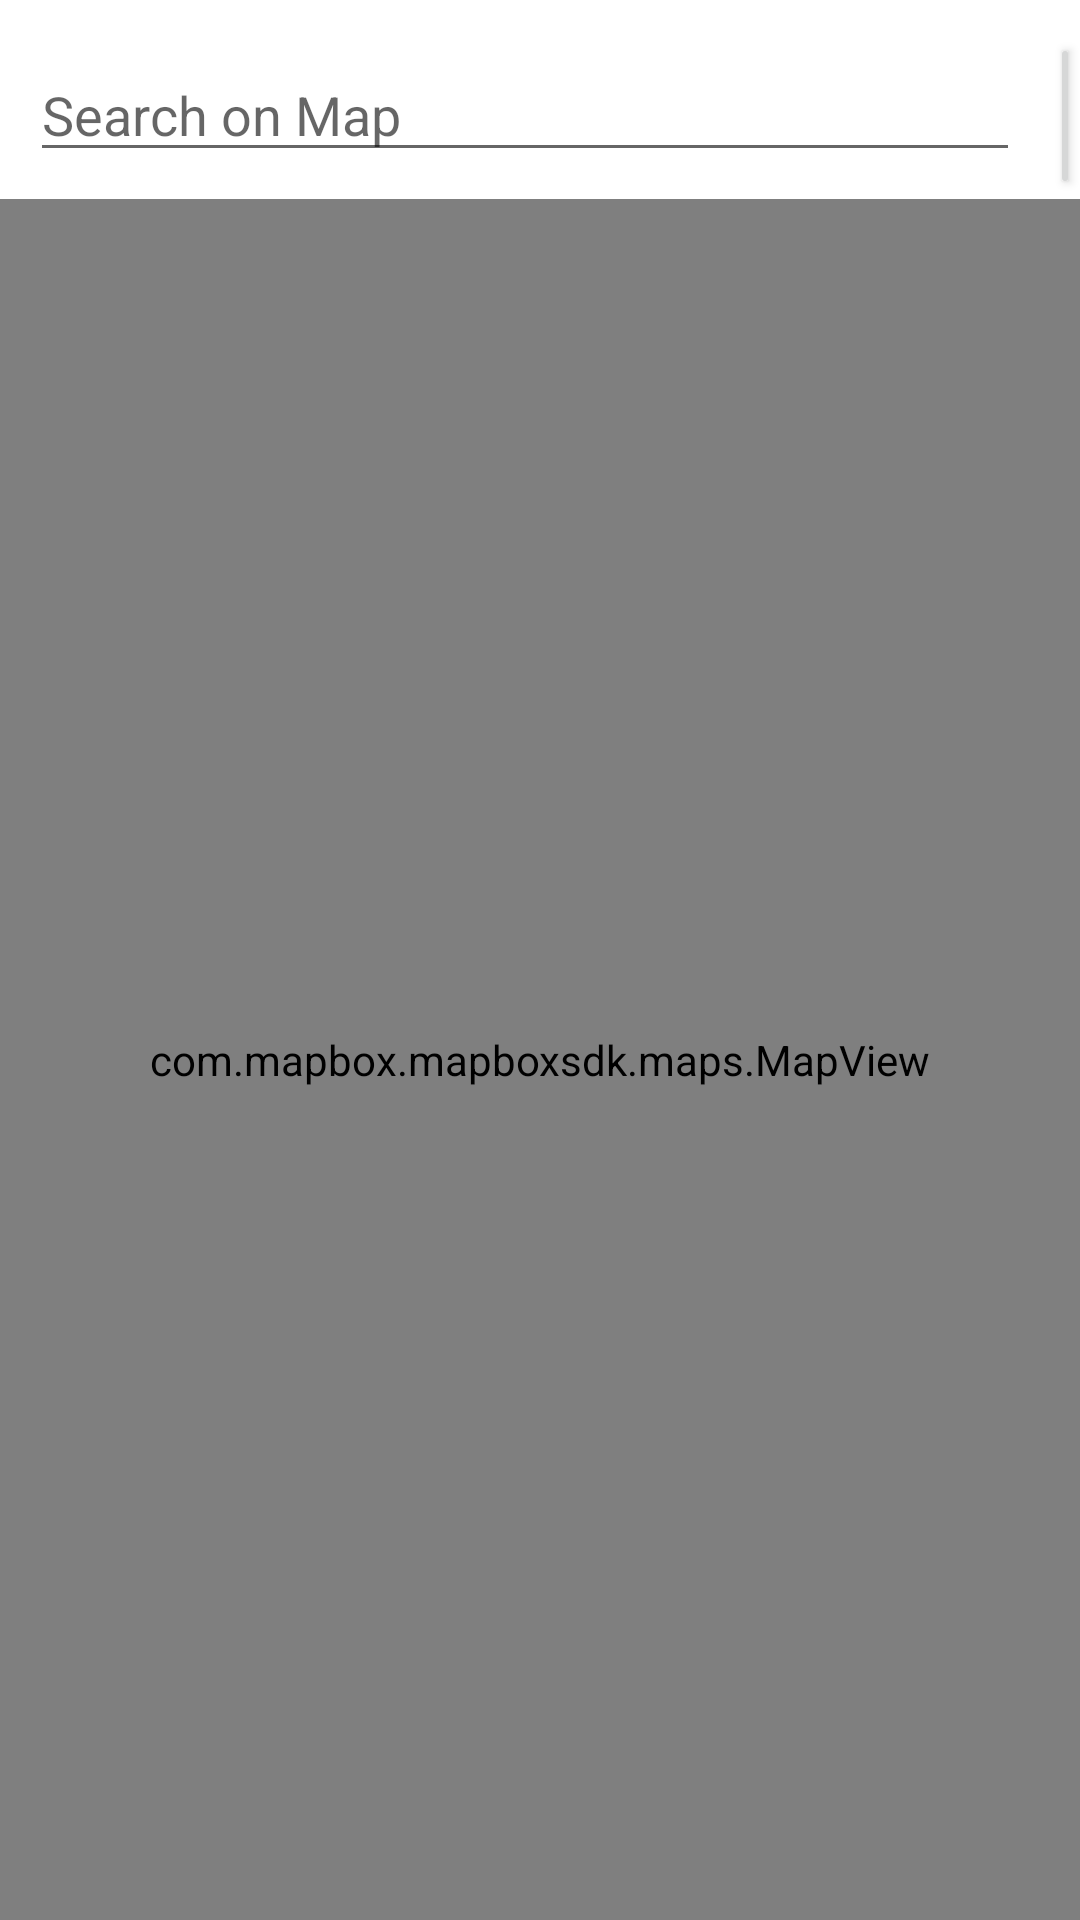

Reconstruct the res/layout file that produces this screen, plus the resources it refers to.
<!-- AndroidManifest.xml: application theme Theme.PainDiary -->
<!-- res/layout/maps_fragment.xml -->
<?xml version="1.0" encoding="utf-8"?>
<RelativeLayout xmlns:android="http://schemas.android.com/apk/res/android"
    android:layout_width="match_parent"
    android:layout_height="match_parent"
    xmlns:mapbox="http://schemas.android.com/apk/res-auto"
    android:orientation="vertical">
    

    <EditText
        android:id="@+id/address"
        android:layout_width="330dp"
        android:layout_height="wrap_content"
        android:layout_marginLeft="10dp"
        android:layout_marginTop="16dp"
        android:layout_marginRight="10dp"
        android:hint="Search on Map" />

    <Button
        android:id="@+id/getMap"
        android:layout_width="wrap_content"
        android:layout_height="wrap_content"
        android:layout_toRightOf="@+id/address"
        android:layout_marginLeft="0dp"
        android:layout_marginTop="11dp"
        android:text="Go" />

    <com.mapbox.mapboxsdk.maps.MapView
        android:id="@+id/mapView"
        android:layout_width="match_parent"
        android:layout_below="@+id/getMap"
        android:layout_height="match_parent"/>

</RelativeLayout>
<!-- resources referenced by this layout -->
<resources>
  <style name="Theme.PainDiary" parent="Theme.MaterialComponents.DayNight.DarkActionBar">
          
        <item name="colorPrimary">@color/purple_500</item>
        <item name="colorPrimaryVariant">@color/purple_700</item>
        <item name="colorOnPrimary">@color/white</item>
          
        <item name="colorSecondary">@color/teal_200</item>
        <item name="colorSecondaryVariant">@color/teal_700</item>
        <item name="colorOnSecondary">@color/black</item>
          
        <item name="android:statusBarColor" tools:targetApi="l">?attr/colorPrimaryVariant</item>
         
    </style>
  <!-- not gathered from this repository: default colours our renderer supplied (Android Studio template values) -->
  <color name="purple_500">#FF6200EE</color>
  <color name="purple_700">#FF3700B3</color>
  <color name="teal_200">#FF03DAC5</color>
  <color name="teal_700">#FF018786</color>
  <color name="black">#FF000000</color>
  <color name="white">#FFFFFFFF</color>
</resources>
